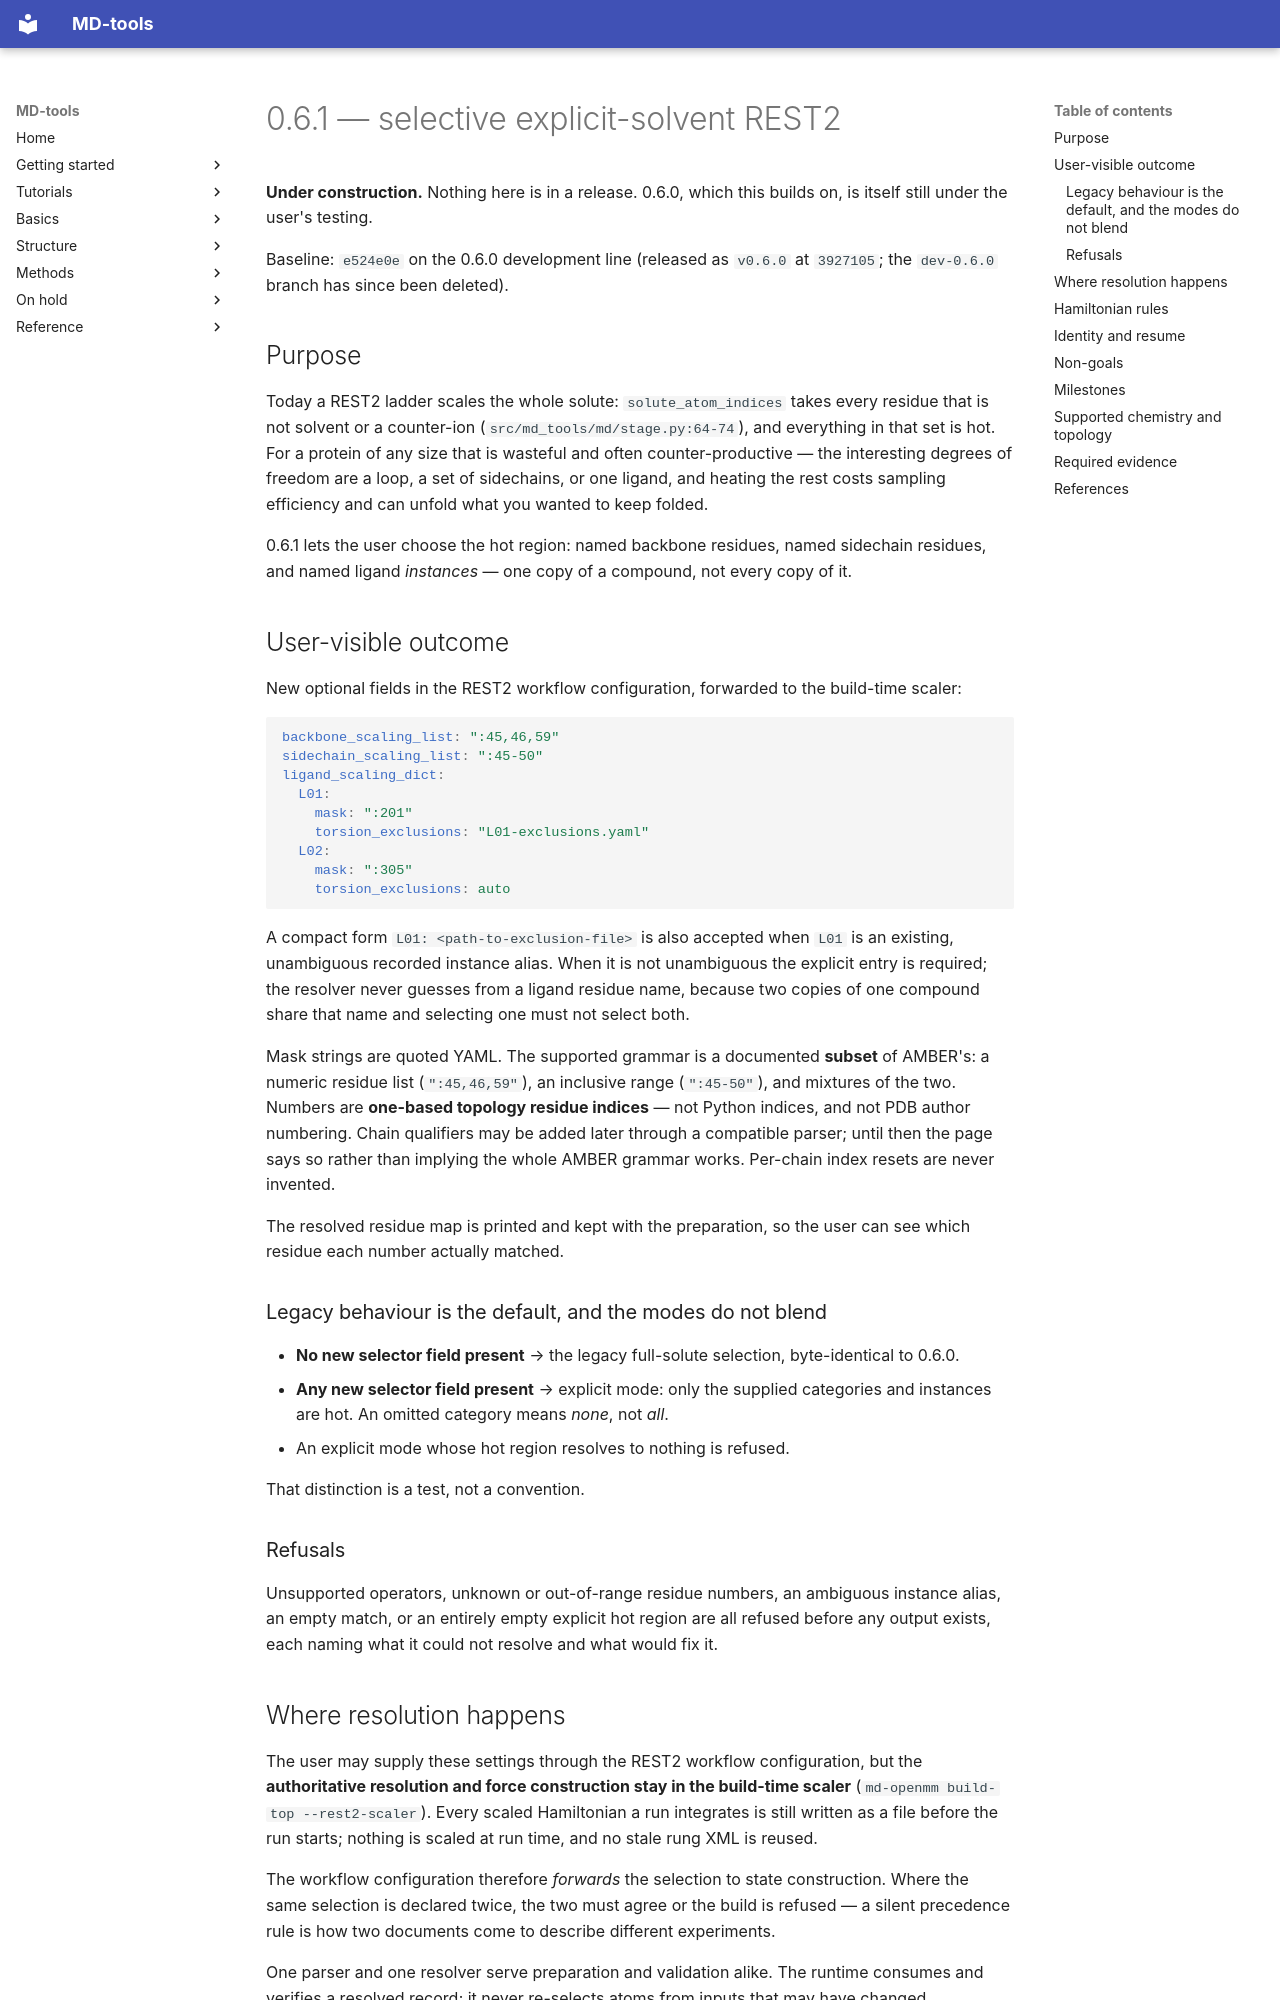

repository: csy0000/MD-tools · page: development/0.6.1/AIMS/index.html · generator: mkdocs

# 0.6.1 — selective explicit-solvent REST2

**Under construction.** Nothing here is in a release. 0.6.0, which this builds on, is itself still
under the user's testing.

Baseline: `e524e0e` on the 0.6.0 development line (released as `v0.6.0` at `3927105`; the `dev-0.6.0` branch has since been deleted).

## Purpose

Today a REST2 ladder scales the whole solute: `solute_atom_indices` takes every residue that is
not solvent or a counter-ion (`src/md_tools/md/stage.py:64-74`), and everything in that set is hot.
For a protein of any size that is wasteful and often counter-productive — the interesting degrees
of freedom are a loop, a set of sidechains, or one ligand, and heating the rest costs sampling
efficiency and can unfold what you wanted to keep folded.

0.6.1 lets the user choose the hot region: named backbone residues, named sidechain residues, and
named ligand *instances* — one copy of a compound, not every copy of it.

## User-visible outcome

New optional fields in the REST2 workflow configuration, forwarded to the build-time scaler:

~~~yaml
backbone_scaling_list: ":45,46,59"
sidechain_scaling_list: ":45-50"
ligand_scaling_dict:
  L01:
    mask: ":201"
    torsion_exclusions: "L01-exclusions.yaml"
  L02:
    mask: ":305"
    torsion_exclusions: auto
~~~

A compact form `L01: <path-to-exclusion-file>` is also accepted when `L01` is an existing,
unambiguous recorded instance alias. When it is not unambiguous the explicit entry is required;
the resolver never guesses from a ligand residue name, because two copies of one compound share
that name and selecting one must not select both.

Mask strings are quoted YAML. The supported grammar is a documented **subset** of AMBER's: a
numeric residue list (`":45,46,59"`), an inclusive range (`":45-50"`), and mixtures of the two.
Numbers are **one-based topology residue indices** — not Python indices, and not PDB author
numbering. Chain qualifiers may be added later through a compatible parser; until then the page
says so rather than implying the whole AMBER grammar works. Per-chain index resets are never
invented.

The resolved residue map is printed and kept with the preparation, so the user can see which
residue each number actually matched.

### Legacy behaviour is the default, and the modes do not blend

- **No new selector field present** → the legacy full-solute selection, byte-identical to 0.6.0.
- **Any new selector field present** → explicit mode: only the supplied categories and instances
  are hot. An omitted category means *none*, not *all*.
- An explicit mode whose hot region resolves to nothing is refused.

That distinction is a test, not a convention.

### Refusals

Unsupported operators, unknown or out-of-range residue numbers, an ambiguous instance alias, an
empty match, or an entirely empty explicit hot region are all refused before any output exists,
each naming what it could not resolve and what would fix it.
